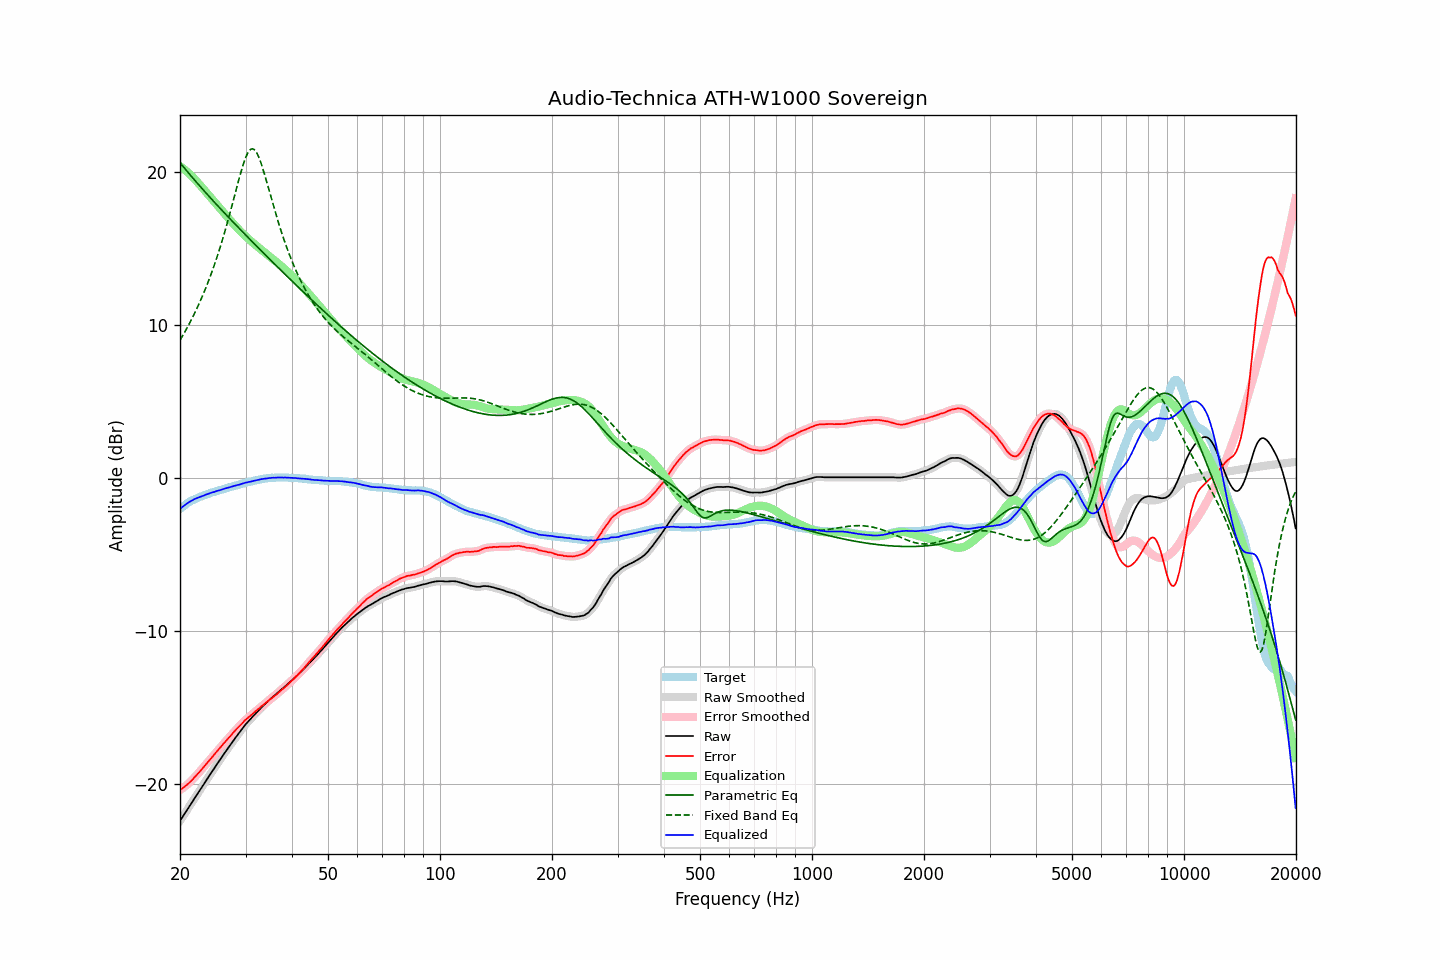

The data file committed next to this chart (first rows):
frequency, raw, error, smoothed, error_smoothed, equalization, parametric_eq, fixed_band_eq, equalized_raw, equalized_smoothed, target
20.00, -22.40, -20.39, -22.40, -20.40, 20.40, 20.62, 9.02, -2.01, -2.01, -2.01
20.20, -22.24, -20.32, -22.25, -20.32, 20.32, 20.50, 9.19, -1.92, -1.92, -1.92
20.40, -22.08, -20.24, -22.09, -20.24, 20.25, 20.37, 9.37, -1.84, -1.84, -1.84
20.61, -21.93, -20.16, -21.92, -20.16, 20.16, 20.24, 9.56, -1.76, -1.76, -1.77
20.81, -21.76, -20.08, -21.76, -20.08, 20.08, 20.12, 9.75, -1.69, -1.69, -1.68
21.02, -21.59, -19.99, -21.60, -19.99, 19.98, 19.99, 9.94, -1.61, -1.61, -1.60
21.23, -21.43, -19.89, -21.44, -19.90, 19.89, 19.87, 10.14, -1.55, -1.55, -1.54
21.44, -21.27, -19.79, -21.27, -19.79, 19.79, 19.74, 10.34, -1.48, -1.48, -1.48
21.66, -21.12, -19.69, -21.11, -19.68, 19.68, 19.62, 10.55, -1.43, -1.43, -1.43
21.87, -20.94, -19.56, -20.95, -19.57, 19.57, 19.50, 10.76, -1.37, -1.37, -1.38
22.09, -20.78, -19.45, -20.78, -19.46, 19.46, 19.38, 10.98, -1.32, -1.33, -1.33
22.31, -20.62, -19.34, -20.62, -19.34, 19.34, 19.26, 11.21, -1.28, -1.28, -1.28
22.54, -20.47, -19.23, -20.46, -19.22, 19.22, 19.14, 11.44, -1.25, -1.24, -1.24
22.76, -20.30, -19.10, -20.31, -19.10, 19.10, 19.02, 11.68, -1.20, -1.21, -1.20
22.99, -20.15, -18.98, -20.14, -18.98, 18.98, 18.90, 11.92, -1.17, -1.17, -1.17
23.22, -19.99, -18.86, -19.98, -18.85, 18.86, 18.78, 12.17, -1.13, -1.12, -1.13
23.45, -19.81, -18.72, -19.82, -18.73, 18.73, 18.67, 12.43, -1.08, -1.08, -1.09
23.69, -19.66, -18.61, -19.66, -18.61, 18.61, 18.55, 12.69, -1.05, -1.05, -1.05
23.92, -19.49, -18.48, -19.49, -18.49, 18.49, 18.43, 12.96, -1.01, -1.01, -1.01
24.16, -19.33, -18.37, -19.33, -18.37, 18.36, 18.32, 13.24, -0.97, -0.97, -0.96
24.40, -19.17, -18.24, -19.18, -18.24, 18.24, 18.20, 13.53, -0.93, -0.94, -0.93
24.65, -19.03, -18.12, -19.02, -18.12, 18.11, 18.09, 13.83, -0.91, -0.90, -0.91
24.89, -18.86, -17.98, -18.86, -17.99, 17.99, 17.98, 14.13, -0.87, -0.87, -0.88
25.14, -18.70, -17.86, -18.71, -17.86, 17.87, 17.86, 14.45, -0.84, -0.84, -0.84
25.39, -18.55, -17.74, -18.55, -17.74, 17.74, 17.75, 14.77, -0.81, -0.81, -0.81
25.65, -18.40, -17.63, -18.40, -17.62, 17.62, 17.64, 15.10, -0.78, -0.78, -0.77
25.91, -18.25, -17.50, -18.24, -17.50, 17.50, 17.52, 15.45, -0.75, -0.75, -0.75
26.16, -18.08, -17.36, -18.09, -17.37, 17.38, 17.41, 15.80, -0.71, -0.71, -0.72
26.43, -17.94, -17.26, -17.93, -17.25, 17.26, 17.30, 16.16, -0.68, -0.68, -0.68
26.69, -17.78, -17.13, -17.78, -17.13, 17.14, 17.19, 16.53, -0.65, -0.65, -0.65
26.96, -17.64, -17.02, -17.64, -17.02, 17.02, 17.08, 16.91, -0.62, -0.62, -0.62
27.23, -17.50, -16.91, -17.49, -16.90, 16.90, 16.97, 17.30, -0.60, -0.60, -0.59
27.50, -17.35, -16.79, -17.34, -16.78, 16.78, 16.86, 17.69, -0.57, -0.57, -0.56
27.77, -17.19, -16.65, -17.19, -16.66, 16.66, 16.75, 18.09, -0.53, -0.53, -0.54
28.05, -17.04, -16.54, -17.05, -16.54, 16.55, 16.64, 18.49, -0.50, -0.50, -0.50
28.33, -16.90, -16.42, -16.90, -16.43, 16.43, 16.53, 18.89, -0.47, -0.47, -0.48
28.62, -16.77, -16.32, -16.76, -16.32, 16.32, 16.42, 19.29, -0.45, -0.45, -0.45
28.90, -16.62, -16.21, -16.62, -16.21, 16.20, 16.31, 19.68, -0.42, -0.42, -0.41
29.19, -16.48, -16.09, -16.48, -16.10, 16.10, 16.21, 20.05, -0.39, -0.39, -0.39
29.48, -16.34, -16.00, -16.34, -15.99, 15.99, 16.10, 20.40, -0.35, -0.35, -0.34
29.78, -16.21, -15.88, -16.21, -15.88, 15.89, 15.99, 20.72, -0.32, -0.32, -0.33
30.08, -16.08, -15.78, -16.08, -15.78, 15.79, 15.88, 21.00, -0.29, -0.29, -0.30
30.38, -15.97, -15.70, -15.96, -15.69, 15.69, 15.78, 21.23, -0.27, -0.27, -0.27
30.68, -15.84, -15.60, -15.85, -15.60, 15.60, 15.67, 21.40, -0.24, -0.25, -0.24
30.99, -15.74, -15.52, -15.73, -15.51, 15.51, 15.56, 21.50, -0.23, -0.22, -0.22
31.30, -15.62, -15.42, -15.62, -15.42, 15.42, 15.45, 21.54, -0.20, -0.20, -0.20
31.61, -15.50, -15.34, -15.51, -15.33, 15.33, 15.35, 21.50, -0.17, -0.17, -0.17
31.93, -15.40, -15.25, -15.39, -15.24, 15.24, 15.24, 21.39, -0.15, -0.15, -0.15
32.24, -15.28, -15.15, -15.28, -15.16, 15.16, 15.14, 21.22, -0.13, -0.13, -0.13
32.57, -15.18, -15.08, -15.17, -15.07, 15.07, 15.03, 20.99, -0.10, -0.10, -0.10
32.89, -15.06, -14.98, -15.06, -14.98, 14.98, 14.93, 20.72, -0.08, -0.08, -0.08
33.22, -14.95, -14.89, -14.96, -14.90, 14.90, 14.82, 20.41, -0.06, -0.06, -0.06
33.55, -14.85, -14.81, -14.85, -14.81, 14.81, 14.71, 20.08, -0.04, -0.04, -0.04
33.89, -14.75, -14.72, -14.75, -14.73, 14.73, 14.61, 19.72, -0.03, -0.03, -0.03
34.23, -14.66, -14.65, -14.65, -14.64, 14.64, 14.51, 19.35, -0.01, -0.01, -0.01
34.57, -14.55, -14.55, -14.55, -14.56, 14.56, 14.40, 18.98, 0.00, 0.00, 0.00
34.92, -14.46, -14.47, -14.46, -14.47, 14.47, 14.30, 18.60, 0.02, 0.02, 0.01
35.27, -14.37, -14.40, -14.37, -14.38, 14.39, 14.19, 18.23, 0.02, 0.02, 0.03
35.62, -14.28, -14.30, -14.28, -14.31, 14.31, 14.09, 17.86, 0.03, 0.03, 0.02
35.97, -14.19, -14.22, -14.19, -14.23, 14.22, 13.98, 17.49, 0.03, 0.03, 0.03
... 635 more rows
